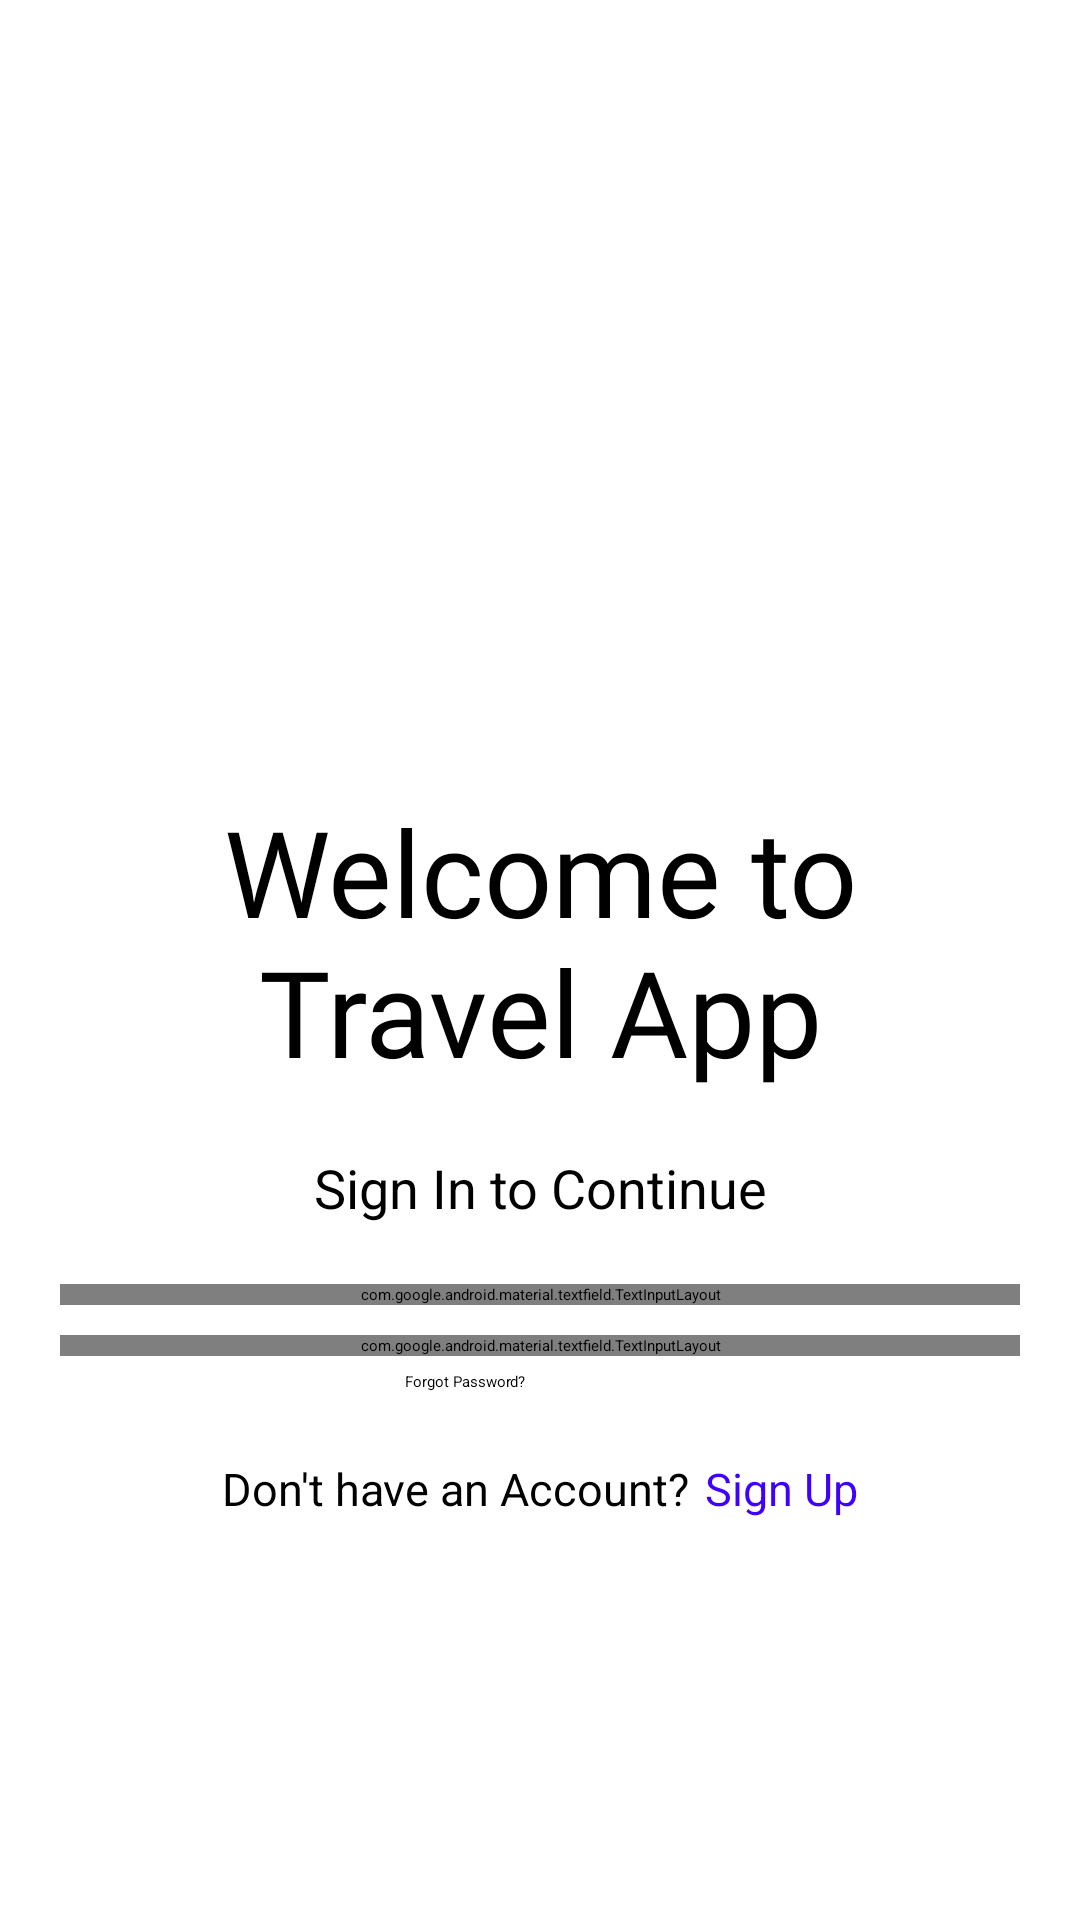

This screen was rendered from an Android layout file. Write that file and the resources it references.
<!-- AndroidManifest.xml: application theme Theme.TravelApp -->
<!-- res/layout/activity_login_page.xml -->
<?xml version="1.0" encoding="utf-8"?>
<LinearLayout xmlns:android="http://schemas.android.com/apk/res/android"
    xmlns:app="http://schemas.android.com/apk/res-auto"
    xmlns:tools="http://schemas.android.com/tools"
    android:layout_width="match_parent"
    android:layout_height="match_parent"
    android:orientation="vertical"
    android:background="@color/white"
    android:padding="20dp"
    android:gravity="center"
    tools:context=".LoginPage">

    <LinearLayout
        android:layout_width="match_parent"
        android:layout_height="wrap_content"
        android:orientation="vertical">

        <ImageView
            android:id="@+id/img_logo"
            android:layout_width="match_parent"
            android:layout_height="150dp"
            android:src="@drawable/logo_splash"
            android:transitionName="logo_img"/>

        <TextView
            android:gravity="center"
            android:id="@+id/tv_titleLogin"
            android:layout_width="wrap_content"
            android:layout_height="wrap_content"
            android:text="@string/titleLogin"
            android:textSize="40dp"
            android:textColor="@color/black"
            android:fontFamily="@font/aliey_regular"
            android:transitionName="textnameApp"/>

        <TextView
            android:id="@+id/subtitleLogin"
            android:gravity="center"
            android:layout_marginTop="20dp"
            android:layout_marginBottom="20dp"
            android:layout_width="match_parent"
            android:layout_height="wrap_content"
            android:text="Sign In to Continue"
            android:textSize="18dp"
            android:textColor="@color/black"
            android:transitionName="txt_sub"
            android:fontFamily="sans-serif"/>

        <LinearLayout
            android:layout_width="match_parent"
            android:layout_height="wrap_content"
            android:orientation="vertical"
            android:layout_marginBottom="20dp">

            <com.google.android.material.textfield.TextInputLayout
                android:layout_width="match_parent"
                android:layout_height="wrap_content"
                android:layout_marginBottom="10dp"
                android:id="@+id/username_login"
                android:transitionName="txt_user"
                android:hint="Username"
                app:startIconDrawable="@drawable/ic_user"
                app:startIconTint="@color/black"
                android:textColorHint="@color/black"
                app:hintTextColor="@color/black"
                style="@style/LoginTextInputLayoutStyle">

                <com.google.android.material.textfield.TextInputEditText
                    android:layout_width="match_parent"
                    android:layout_height="wrap_content"
                    android:inputType="text"
                    android:textColor="@color/black"/>
            </com.google.android.material.textfield.TextInputLayout>
            <com.google.android.material.textfield.TextInputLayout
                android:layout_width="match_parent"
                android:layout_height="wrap_content"
                android:transitionName="txt_pass"
                android:id="@+id/password_login"
                android:hint="Password"
                app:startIconDrawable="@drawable/ic_pass"
                app:startIconTint="@color/black"
                android:textColorHint="@color/black"
                app:hintTextColor="@color/black"
                app:passwordToggleEnabled="true"
                app:passwordToggleTint="@color/black"
                style="@style/LoginTextInputLayoutStyle">

                <com.google.android.material.textfield.TextInputEditText
                    android:layout_width="match_parent"
                    android:layout_height="wrap_content"
                    android:inputType="textPassword"
                    android:textColor="@color/black"/>
            </com.google.android.material.textfield.TextInputLayout>

            <Button
                android:id="@+id/btn_forgotPass"
                android:layout_width="200dp"
                android:layout_height="wrap_content"
                android:background="#00000000"
                android:layout_gravity="right"
                android:text="Forgot Password?"
                android:textColor="@color/black"
                android:elevation="0dp"
                android:layout_margin="5dp"/>
            <Button
                android:id="@+id/btn_login"
                android:layout_width="match_parent"
                android:layout_height="wrap_content"
                android:transitionName="txt_login_signup"
                android:text="LOG IN"
                android:backgroundTint="@color/blue"
                android:textColor="@color/white"
                android:textStyle="bold"
                android:layout_marginBottom="5dp"/>
            <LinearLayout
                android:id="@+id/ll_signup"
                android:layout_width="match_parent"
                android:layout_height="wrap_content"
                android:layout_marginTop="5dp"
                android:orientation="horizontal"
                android:transitionName="ll_signup"
                android:gravity="center">

                <TextView
                    android:layout_width="wrap_content"
                    android:layout_height="wrap_content"
                    android:text="Don't have an Account?"
                    android:textColor="@color/black"
                    android:textSize="15dp"/>
                <TextView
                    android:id="@+id/btn_signUp"
                    android:layout_marginLeft="5dp"
                    android:layout_width="wrap_content"
                    android:layout_height="wrap_content"
                    android:text="Sign Up"
                    android:textColor="@color/btnLink"
                    android:textSize="15dp"/>
            </LinearLayout>

        </LinearLayout>
    </LinearLayout>


</LinearLayout>
<!-- resources referenced by this layout -->
<resources>
  <color name="black">#FF000000</color>
  <color name="blue">#193498</color>
  <color name="btnLink">#3E00FF</color>
  <color name="white">#FFFFFFFF</color>
  <string name="titleLogin">Welcome to Travel App</string>
  <style name="Theme.TravelApp" parent="Theme.MaterialComponents.DayNight.NoActionBar">
          
          <item name="colorPrimary">@color/bgColorSplash</item>
          <item name="colorPrimaryVariant">@color/bgColorSplash</item>
          <item name="colorOnPrimary">@color/black</item>
          
          <item name="colorSecondary">@color/bgColorSplash</item>
          <item name="colorSecondaryVariant">@color/bgColorSplash</item>
          <item name="colorOnSecondary">@color/white</item>
  
          
          <item name="android:statusBarColor" tools:targetApi="l">?attr/colorPrimaryVariant</item>
          
      </style>
  <color name="bgColorSplash">#FF9300</color>
</resources>
